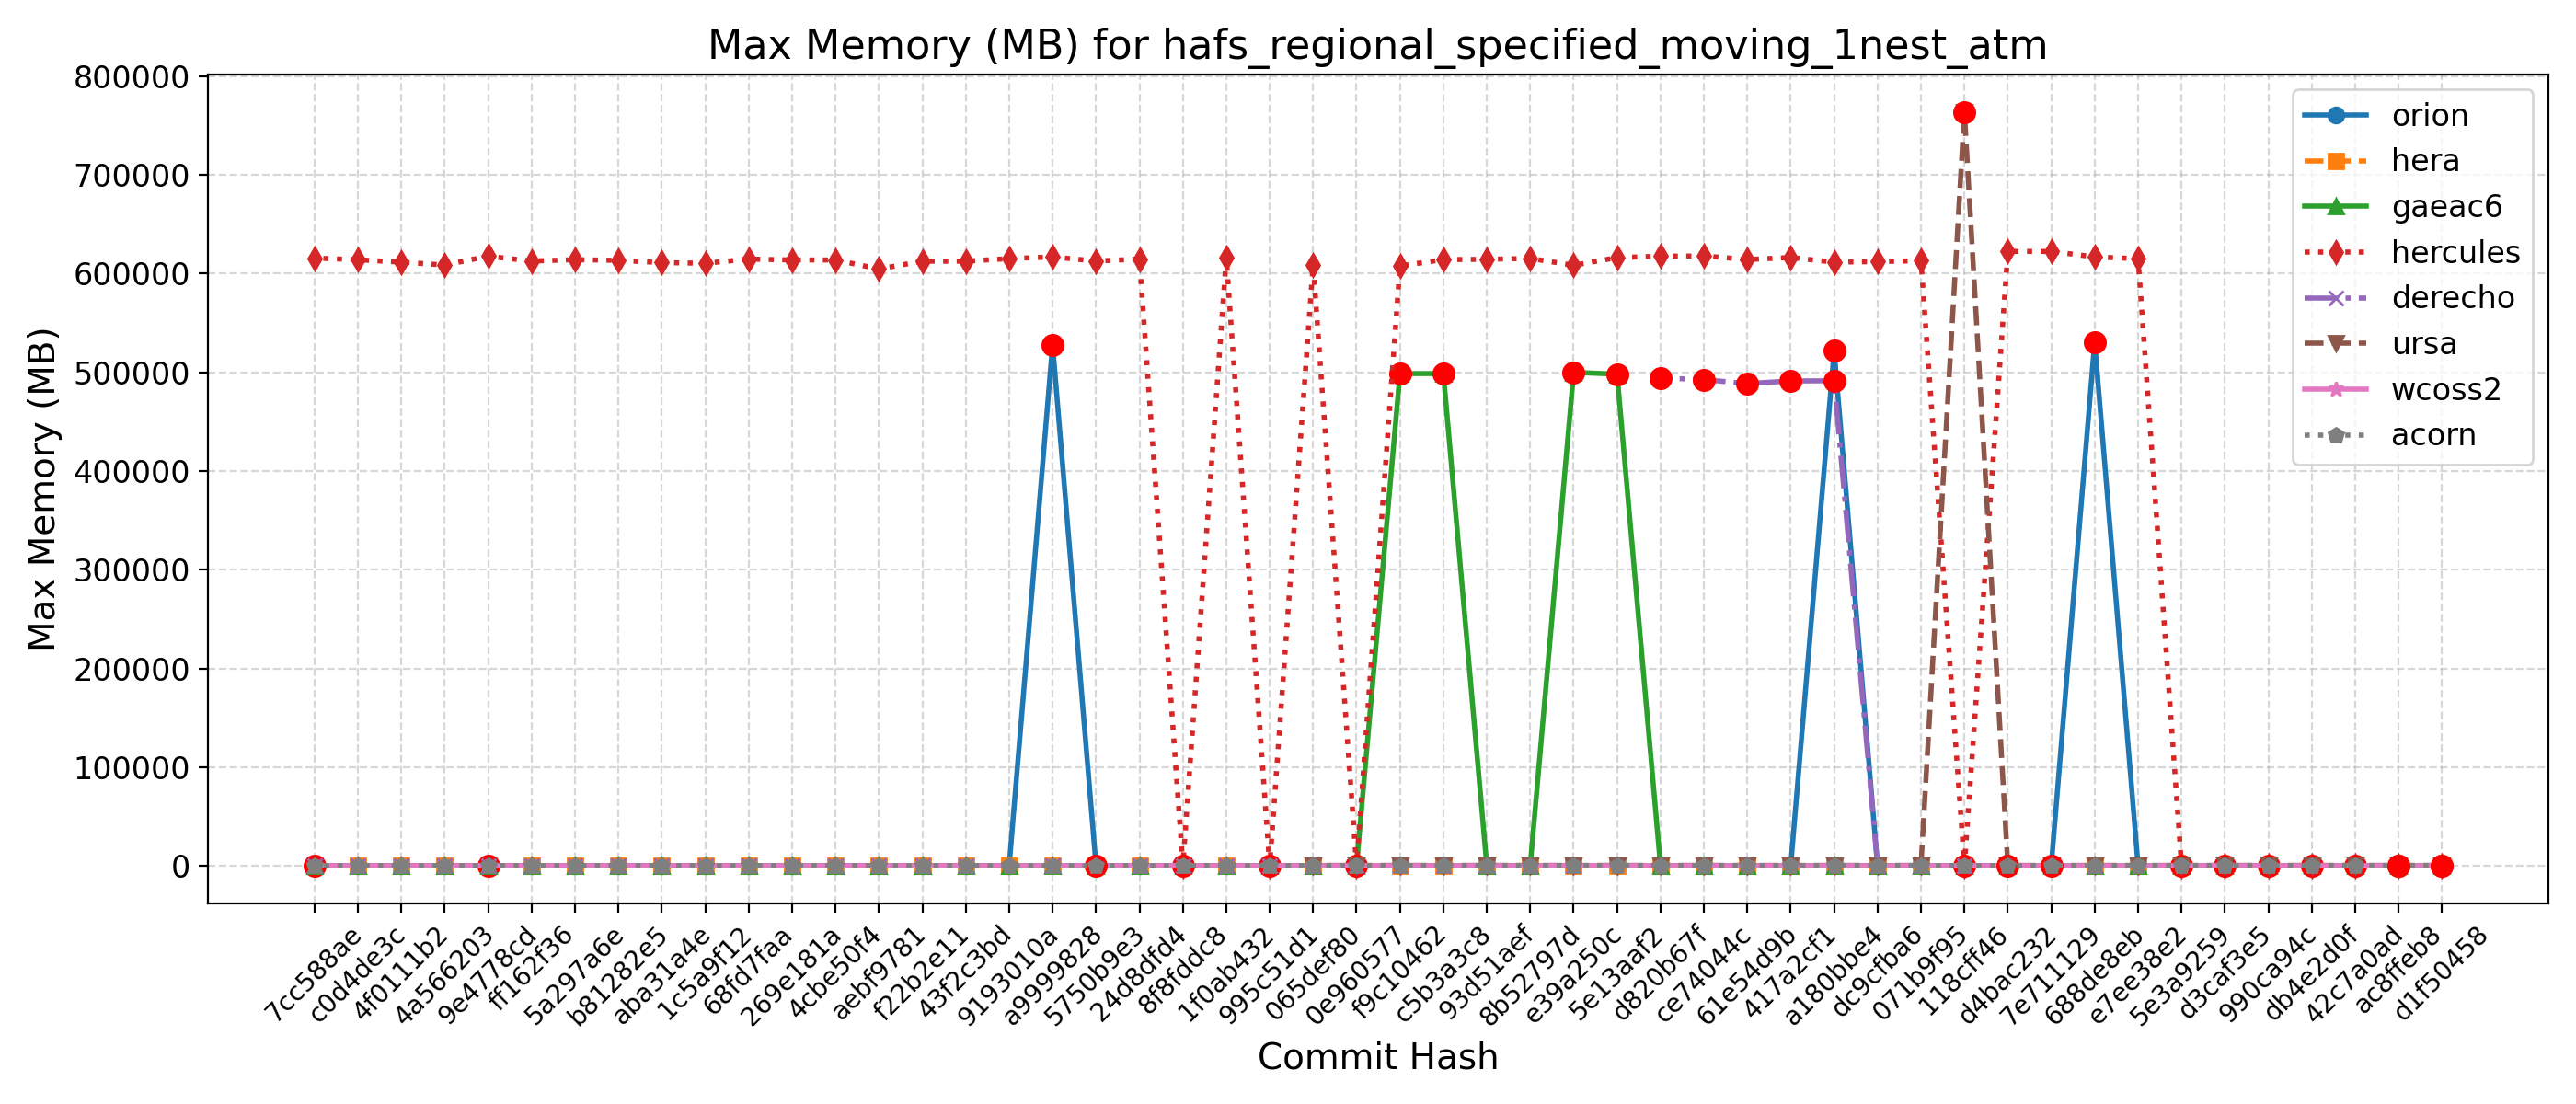

Values plotted in this chart, from the file beside it:
Hash, Date, Message, orion, hera, gaeac6, hercules, derecho, ursa, wcoss2, acorn
d1f50458, 2025-09-23, Automatically add new PRs to WM PR Proje…, 529, 529, 499, 611, , 764, 498, 499
ac8ffeb8, 2025-09-23, Update default_vars for stochastic physi…, 529, 529, 499, 611, , 764, 498, 499
42c7a0ad, 2025-09-22, Send surface ocean currents to ATM for S…, 527, 531, 499, 613, , 755, 498, 494
db4e2d0f, 2025-09-18, Replace icplocn2atm (integer) with use_o…, 530, 526, 501, 618, , 749, 498, 494
990ca94c, 2025-09-16, Update tests such that LSM and LANDICE a…, 524, 528, 502, 618, , 768, 500, 493
d3caf3e5, 2025-09-15, update mom6 to its main repo. 20250818 c…, 525, 526, 501, 617, , 757, 498, 494
5e3a9259, 2025-09-10, Introduce tuning parameter for convectiv…, 527, 528, 501, 615, , 746, 499, 496
e7ee38e2, 2025-09-08, Scale-aware 3DTKE EDMF and TTE-EDMF GFS …, 528, 527, 499, 615148, , 750, 500, 496
688de8eb, 2025-09-04, Fix default cdmbgwd settings (#2788), 530772, 526, 497, 616968, 494, 746, 497, 495
7e711129, 2025-09-02, Use container with spack stack 1.9.2 (#2…, 527, 526, 501, 622532, 494, 745, 501, 493
d4bac232, 2025-08-29, MPAS dycore + Atmosphere Generalization …, 527, 526, 501, 622532, 494, 745, 501, 493
118cff46, 2025-08-25, Add FV3 grid mask for regional domains t…, 530, 530, 502, 616, 495, 763824, 497, 492
071b9f95, 2025-08-22, Fix Restart IAU and Ultra-Low Reproducib…, 526, 531, 497, 613140, 493, 757, 495, 488
dc9cfba6, 2025-08-19, Update CICE through 2025-07 and switch t…, 525, 520, 496, 612196, 496, 757, 495, 491
a180bbe4, 2025-08-15, FV3: Fix Prate_avg and UPP call freq + F…, 522060, 533, 501, 611644, 491524, 748, 493, 491
417a2cf1, 2025-08-13, Fix conus13km tests restart and decompos…, 526, 531, 503, 616328, 491348, 744, 494, 497
61e54d9b, 2025-08-11, Add two-way ocean-wave coupling feature …, 523, 527, 496, 614292, 488728, 743, 496, 495
ce74044c, 2025-08-06, Create a user-friendly "process model" t…, 527, 529, 499, 617944, 492644, 768, 496, 496
d820b67f, 2025-08-01, Update GOCART to v2.4.3 (#2819), 524, 528, 497, 617684, 494344, 770, 493, 491
5e13aaf2, 2025-07-29, Update DATM meshes and switch to bilinea…, 525, 524, 498228, 616224, , 757, 494, 489
e39a250c, 2025-07-24, Update FV3 hash to include UPP ss192/Urs…, 519, 528, 500044, 608476, 494, 753, 495, 493
8b52797d, 2025-07-21, Combination of 2684,2707,2771 (MERRA2 3-…, 545, 526, 497, 615420, 494, 766, 494, 493
93d51aef, 2025-07-17, Exporting Canopy Variables from AQM to F…, 524, 521, 495, 614540, 491, 759, 494, 491
c5b3a3c8, 2025-07-14, GFDLMP-v3 and TEMPO MP microphysics (#25…, 521, 522, 498796, 614208, 489, 760, 495, 496
f9c10462, 2025-07-11, Combination of several CCPP-physics PRs …, 519, 529, 498788, 607796, 491, 757, 497, 492
0e960577, 2025-07-09, Combination #2777 (maintask writes CMEPS…, 517, 527, 502, 613, 492, 744, 494, 494
065def80, 2025-07-07, Port UFS-WM to Ursa (#2471), 525, 523, 498, 609188, 491, 750, 496, 493
995c51d1, 2025-07-03, Upgrade UFS-WM to spack-stack/1.9.2 (#26…, 525, 523, 498, 617, 491, , 496, 493
1f0ab432, 2025-07-01, Reduce WW3 memory use (#2624), 526, 527, 502, 616232, 496, , 496, 493
8f8fddc8, 2025-06-30, Bring in scale-aware 3DTKE related chang…, 527, 528, 504, 618, 499, , 497, 493
24d8dfd4, 2025-06-26, Slight modification in orographic gravit…, 524, 522, 499, 614768, 504, , 493, 490
5750b9e3, 2025-06-20, gcycle update (#2747), 520, 527, 496, 612792, 499, , 488, 491
a9999828, 2025-06-12, Add a new parameter in dycore to control…, 528044, 520, 495, 616912, 502, , 493, 488
9193010a, 2025-06-06, In Noah-MP, set zero for canopy liquid a…, 526, 523, 496, 615240, , , 493, 490
43f2c3bd, 2025-06-04, Urgent Documentation Update for HSD Capa…, 533, 519, 500, 612632, 505, , 493, 491
f22b2e11, 2025-06-02, Bug fix for surface roughness calculatio…, 533, 519, 500, 612632, 505, , 493, 491
aebf9781, 2025-05-27, Fix bug to improve wave initialization b…, 525, 508, 498, 604724, 505, , 495, 488
4cbe50f4, 2025-05-23, Add idealized, regional tropical cyclone…, 529, 507, 498, 613860, 506, , 495, 493
269e181a, 2025-05-23, Add GFSv17 IAU restart tests without wav…, 529, 507, 498, 613860, 506, , 495, 493
68fd7faa, 2025-05-15, Enable Hera, Hercules Gnu tests: cpld_de…, 530, 522, 497, 614780, 503, , 494, 494
1c5a9f12, 2025-05-09, Add "ultra low" coupled configurations t…, 530, 525, 497, 610500, 503, , 494, 494
aba31a4e, 2025-05-06, Resolve miscellaneous WM issues and upda…, 529, 507, 494, 611192, 505, , 493, 488
b81282e5, 2025-05-05, Switch to vector remapping and bilinear …, 529, 507, 494, 613456, 505, , 493, 488
5a297a6e, 2025-05-02, improve coupled model startup cost for w…, 529, 508, 498, 614168, 498, , 495, 490
ff162f36, 2025-05-01, NSSL MP scheme updates + Stochastic Phys…, 530, 513, 497, 612772, 504, , 491, 493
9e4778cd, 2025-04-25, Loosen restriction on optional arguments…, 532, 503, 497, 617672, 501, , 490, 492
4a566203, 2025-04-23, CMake Atmosphere Dycore Generalization +…, 528, 509, 499, 608780, 507, , 490, 495
4f0111b2, 2025-04-21, Add CMEPS log file at restart write; IAU…, 536, 510, 497, 611636, 503, , 494, 491
c0d4de3c, 2025-04-18, Update mom6 to its main repository 20250…, 528, 507, 497, 614092, 506, , 492, 494
7cc588ae, 2025-04-16, Add PIO configuration variables for CMEP…, 525, 560, 497, 615792, 508, , 490, 490
